Run: headless pygame with SDL's dummy video driver; simulated clock (each Clock.tick advances the game by its frame time, no real sleeping); random seed 0; keys injected as events and as key.get_pressed() state; mouse plan: one left click at the window centre at the start of phase 2, then a move to the lower-right quarter at the start of phase 3.
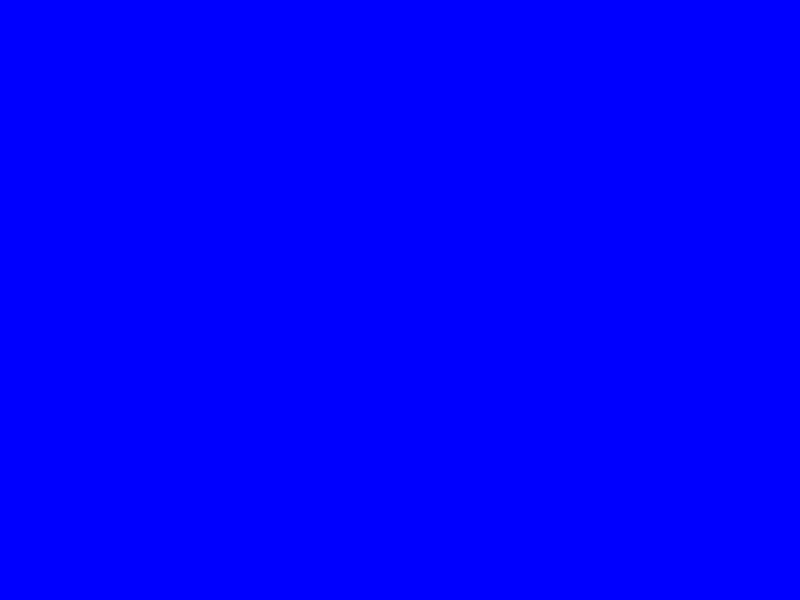
Frame 1 of 4 · flips 1–60 · no input
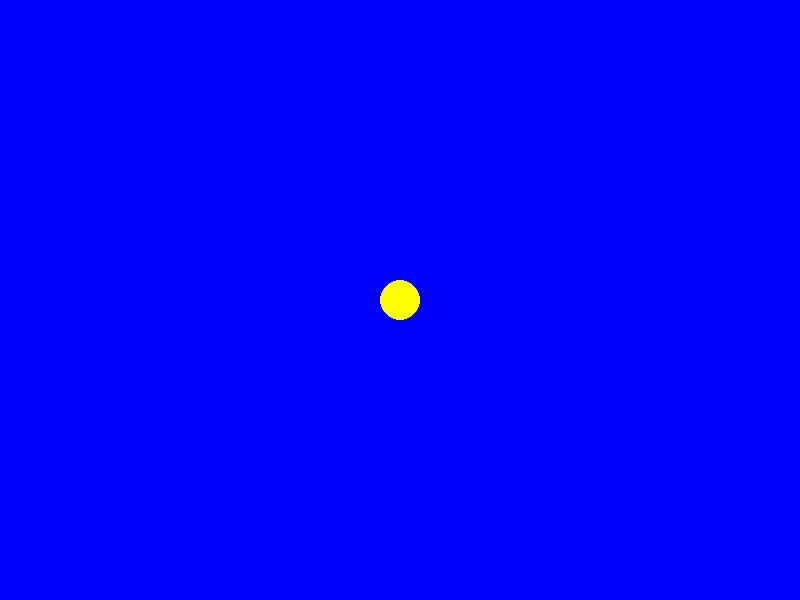
Frame 2 of 4 · flips 61–180 · clicked the window centre · tapped SPACE, RETURN · held RIGHT (→), D
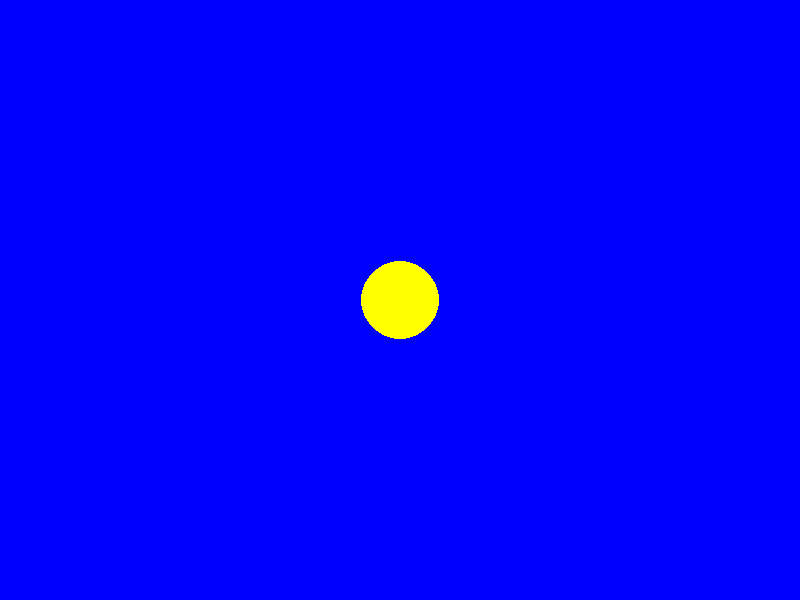
Frame 3 of 4 · flips 181–300 · moved the mouse to the lower-right quarter · held DOWN (↓), S
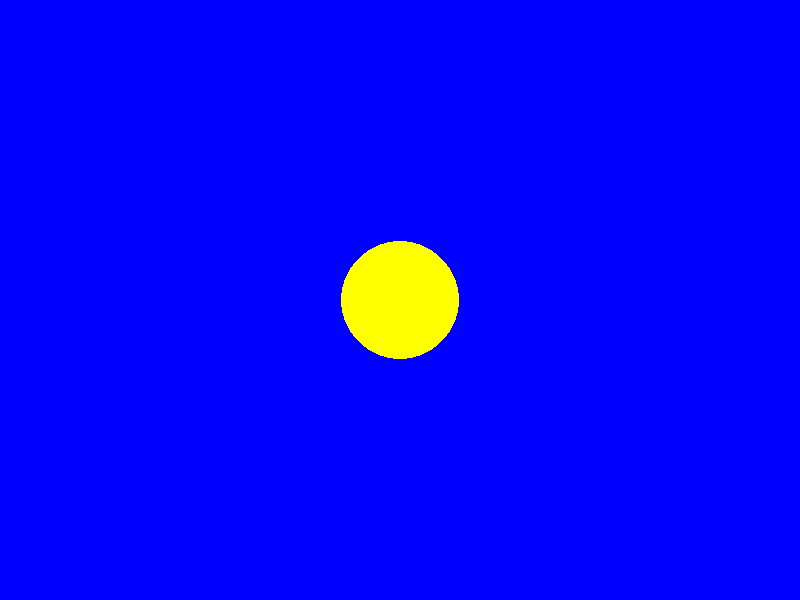
Frame 4 of 4 · flips 301–420 · held LEFT (←), A, UP (↑), W

The pygame program that drew these frames:

import sys

import pygame

pygame.init()

width, height = 800, 600
screen = pygame.display.set_mode((width, height))
pygame.display.set_caption("Растущий жёлтый круг")

blue = (0, 0, 255)
yellow = (255, 255, 0)

circle_center = None
circle_radius = 0
growing = False
growth_speed = 10  # Пикселей в секунду

clock = pygame.time.Clock()
fps = 60


def reset_circle():
    global circle_center, circle_radius, growing
    circle_center = None
    circle_radius = 0
    growing = False


def draw_circle():
    if circle_center:
        pygame.draw.circle(screen, yellow, circle_center, circle_radius)


running = True
while running:
    for event in pygame.event.get():
        if event.type == pygame.QUIT:
            running = False
        elif event.type == pygame.MOUSEBUTTONDOWN:
            reset_circle()
            circle_center = event.pos
            growing = True

    if growing:
        circle_radius += growth_speed / fps

    screen.fill(blue)

    draw_circle()

    pygame.display.flip()
    clock.tick(fps)

pygame.quit()
sys.exit()
